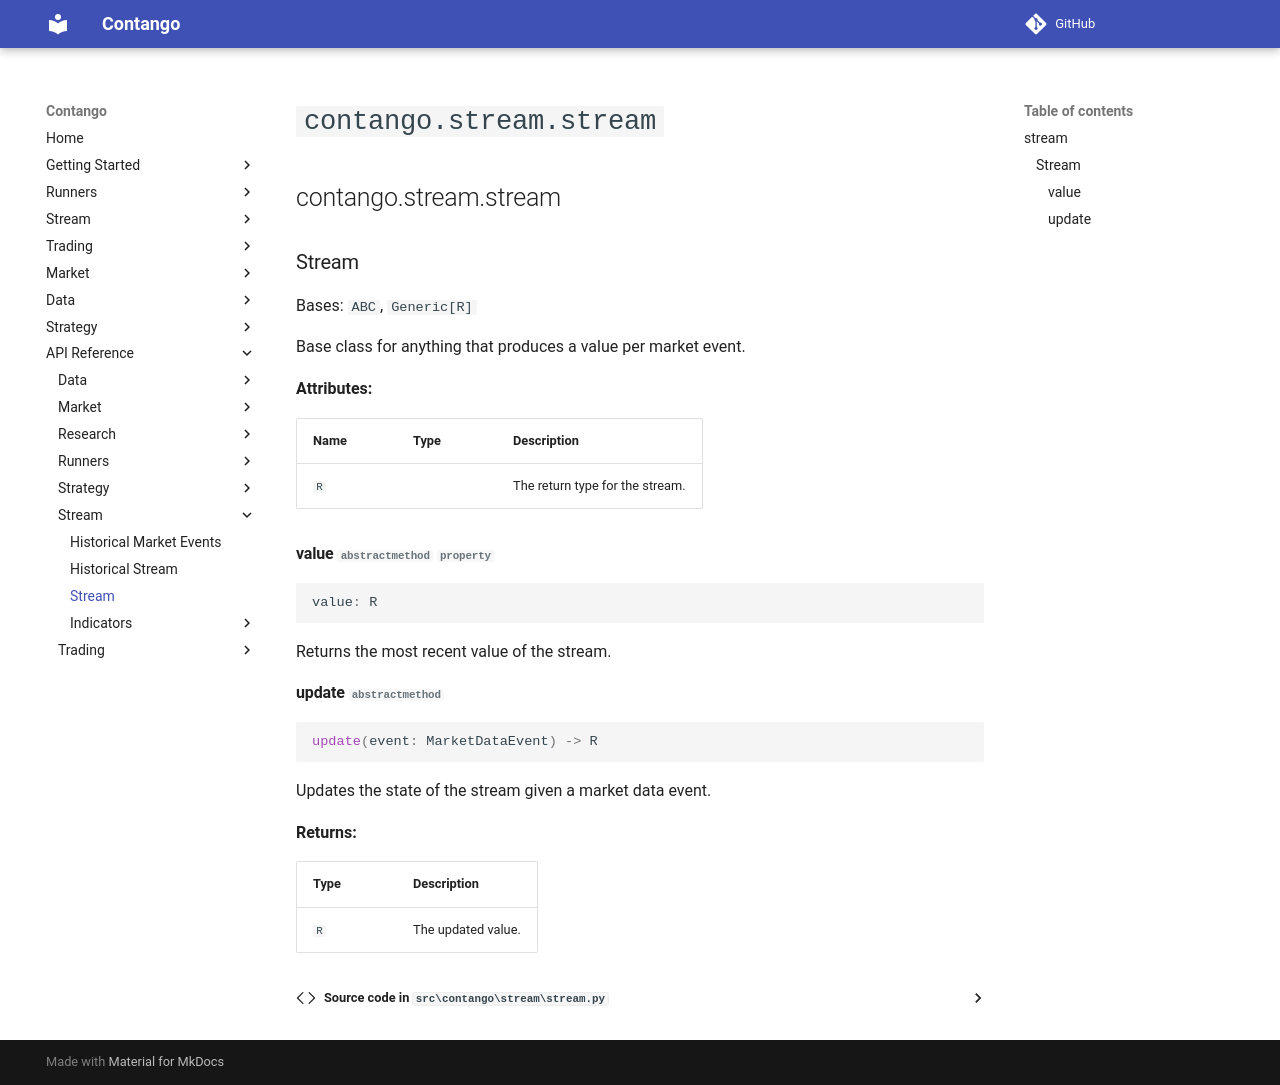

repository: igowuu/Contango · page: reference/stream/stream/index.html · generator: mkdocs

<!-- Auto-generated documentation -->
# `contango.stream.stream`

::: contango.stream.stream
